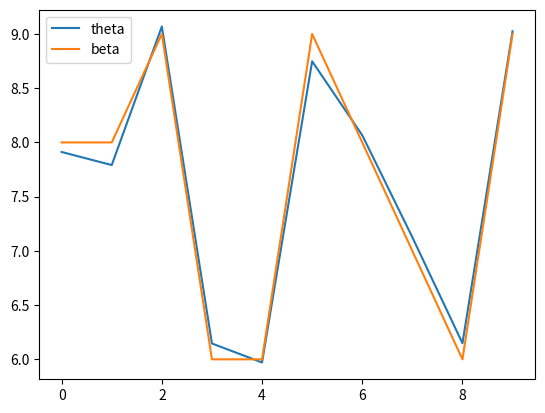

Here is the Python script that generated this plot:
import numpy as np
import random
import pandas as pd
import matplotlib.pyplot as plt
from matplotlib import ticker

N = 1000  # number of data
d = 10  # size of feature
beta = np.random.randint(5, 10, size=(d,))  # Targe value of Theta, It can be any value
print("beta: ", beta)
Data = []
test = []
while len(Data) < N:
    x = np.random.random(d)  # random number btw 0 and 1
    y = np.dot(beta, x) + 3 * (random.random() - 0.5)  # our target data
    Data.append((x, y))
    test.append(y)

# print("Data: ", Data)

# Cost function: J(theta) = 1/2N * sum((y - theta*x)^2)

theta = np.random.randint(5, 10, size=(d,))  # initial value of theta


def j(theta, Data):
    cost = 0
    for x, y in Data:
        cost += 0.5 * (y - np.dot(theta, x)) ** 2
    return cost / len(Data)


# With this cost function, fill in the code below such that parameter theta is trained to be its target value(beta)
# using gradient descent algorithm.
def gradJ(theta, Data):
    grad = np.zeros(len(theta))
    for x, y in Data:
        grad += (np.dot(theta, x) - y) * x
    return grad / len(Data)


alpha = 0.1  # learning rate
while True:  # gradient descent
    theta = theta - alpha * gradJ(theta, Data)
    if j(theta, Data) < j(beta, Data):
        break
print("Rounded theta: ", np.around(theta, decimals=2))
print("Actual theta: ", theta)
print("Difference between beta and theta: ", beta - theta)
#Plot theta
plt.plot(theta, label='theta')
plt.plot(beta, label='beta')
plt.legend()
plt.show()

